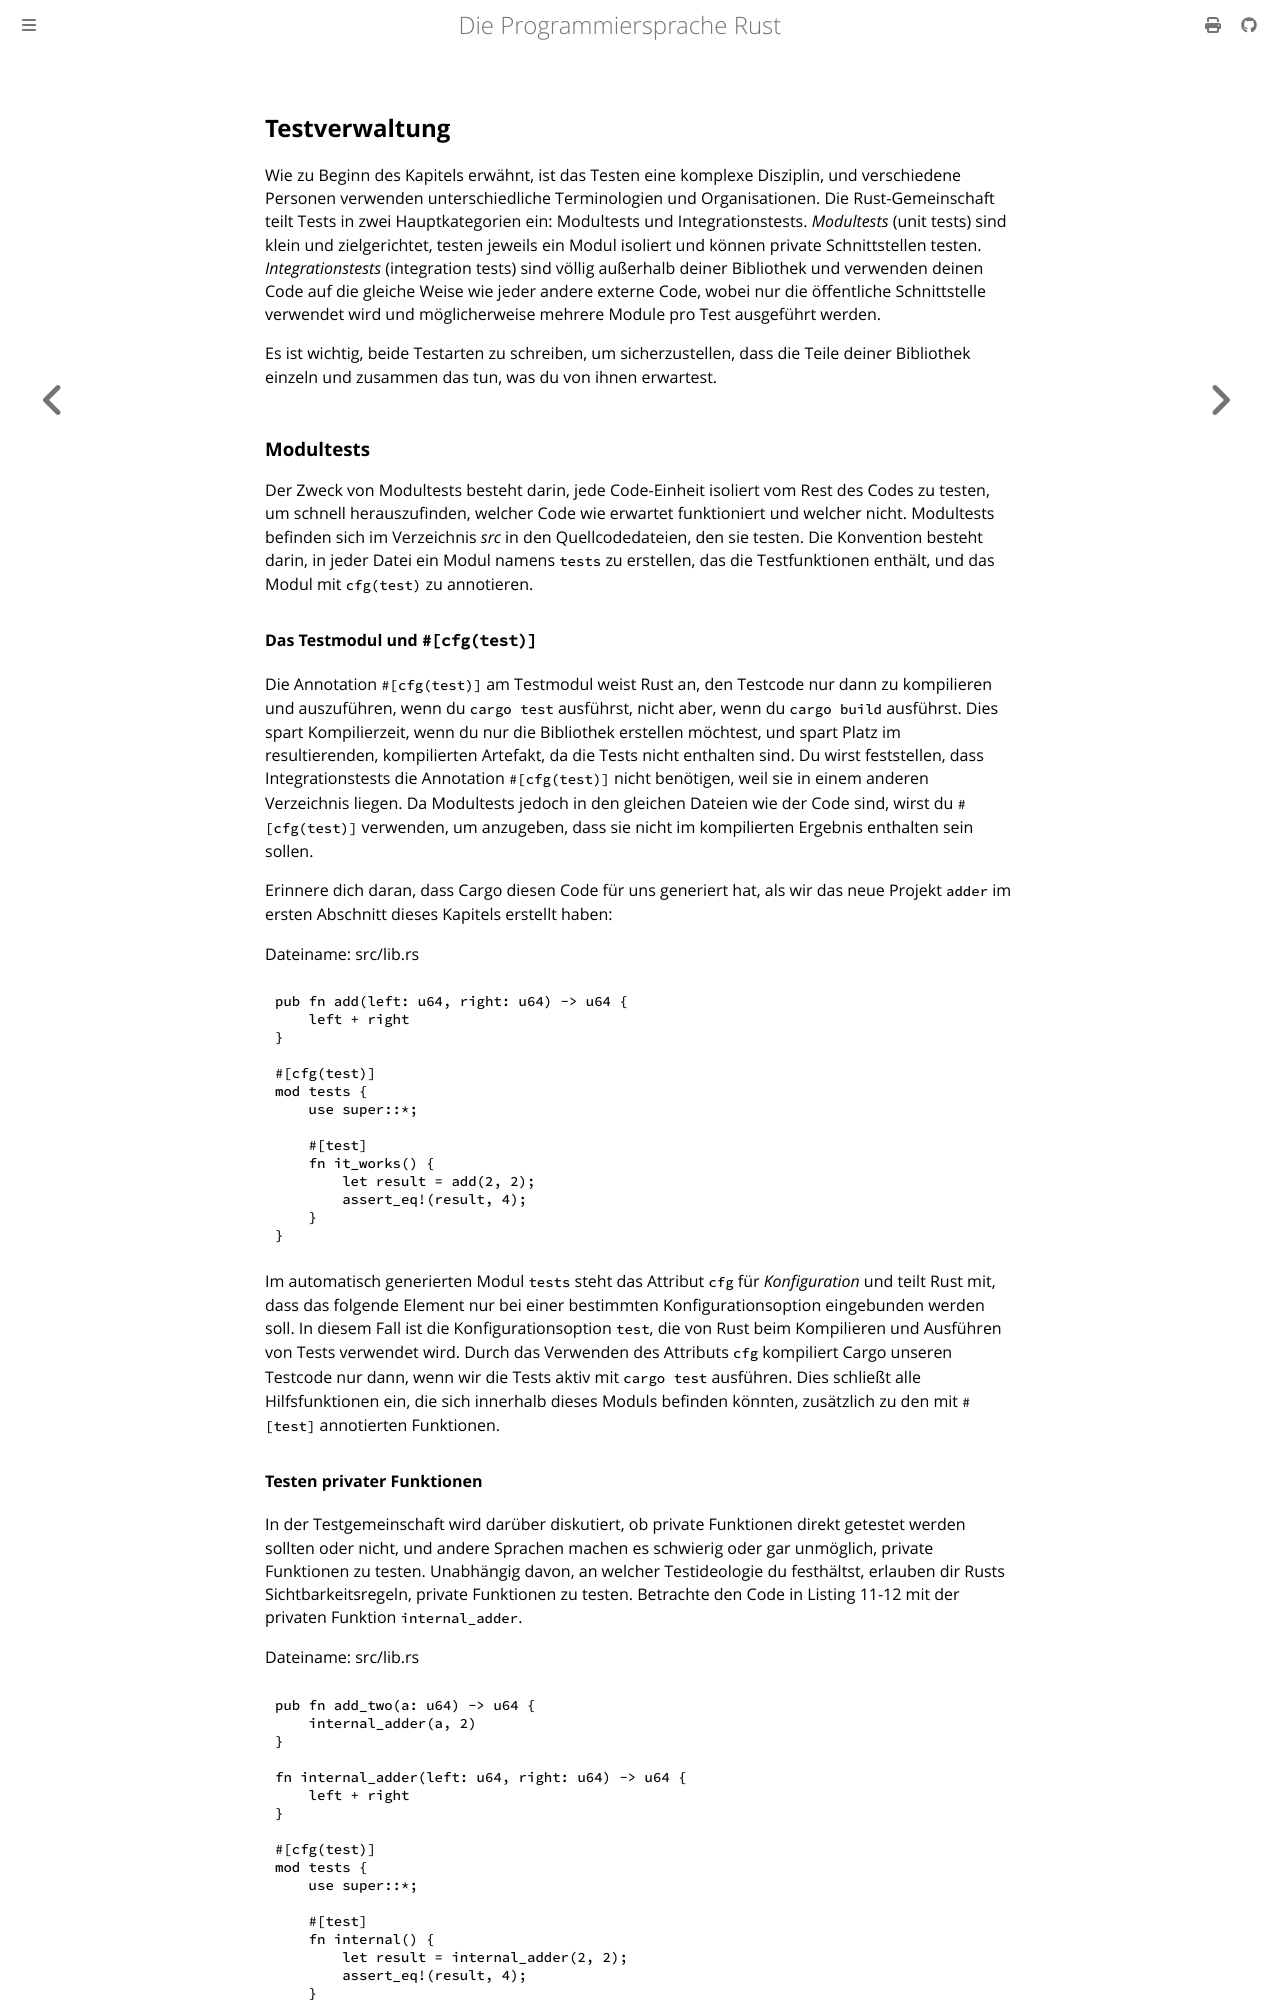

repository: rust-lang-de/rustbook-de · page: ch11-03-test-organization.html · generator: mdbook

## Testverwaltung

Wie zu Beginn des Kapitels erwähnt, ist das Testen eine komplexe Disziplin, und
verschiedene Personen verwenden unterschiedliche Terminologien und
Organisationen. Die Rust-Gemeinschaft teilt Tests in zwei Hauptkategorien ein:
Modultests und Integrationstests. _Modultests_ (unit tests) sind klein und
zielgerichtet, testen jeweils ein Modul isoliert und können private
Schnittstellen testen. _Integrationstests_ (integration tests) sind völlig
außerhalb deiner Bibliothek und verwenden deinen Code auf die gleiche Weise wie
jeder andere externe Code, wobei nur die öffentliche Schnittstelle verwendet
wird und möglicherweise mehrere Module pro Test ausgeführt werden.

Es ist wichtig, beide Testarten zu schreiben, um sicherzustellen, dass die
Teile deiner Bibliothek einzeln und zusammen das tun, was du von ihnen
erwartest.

### Modultests

Der Zweck von Modultests besteht darin, jede Code-Einheit isoliert vom Rest des
Codes zu testen, um schnell herauszufinden, welcher Code wie erwartet
funktioniert und welcher nicht. Modultests befinden sich im Verzeichnis _src_
in den Quellcodedateien, den sie testen. Die Konvention besteht darin, in jeder
Datei ein Modul namens `tests` zu erstellen, das die Testfunktionen enthält,
und das Modul mit `cfg(test)` zu annotieren.

#### Das Testmodul und `#[cfg(test)]`

Die Annotation `#[cfg(test)]` am Testmodul weist Rust an, den Testcode nur dann
zu kompilieren und auszuführen, wenn du `cargo test` ausführst, nicht aber,
wenn du `cargo build` ausführst. Dies spart Kompilierzeit, wenn du nur die
Bibliothek erstellen möchtest, und spart Platz im resultierenden, kompilierten
Artefakt, da die Tests nicht enthalten sind. Du wirst feststellen, dass
Integrationstests die Annotation `#[cfg(test)]` nicht benötigen, weil sie in
einem anderen Verzeichnis liegen. Da Modultests jedoch in den gleichen Dateien
wie der Code sind, wirst du `#[cfg(test)]` verwenden, um anzugeben, dass sie
nicht im kompilierten Ergebnis enthalten sein sollen.

Erinnere dich daran, dass Cargo diesen Code für uns generiert hat, als wir das
neue Projekt `adder` im ersten Abschnitt dieses Kapitels erstellt haben:

<span class="filename">Dateiname: src/lib.rs</span>

```rust,ignore
pub fn add(left: u64, right: u64) -> u64 {
    left + right
}

#[cfg(test)]
mod tests {
    use super::*;

    #[test]
    fn it_works() {
        let result = add(2, 2);
        assert_eq!(result, 4);
    }
}
```

Im automatisch generierten Modul `tests` steht das Attribut `cfg` für
_Konfiguration_ und teilt Rust mit, dass das folgende Element nur bei einer
bestimmten Konfigurationsoption eingebunden werden soll. In diesem Fall ist die
Konfigurationsoption `test`, die von Rust beim Kompilieren und Ausführen von
Tests verwendet wird. Durch das Verwenden des Attributs `cfg` kompiliert Cargo
unseren Testcode nur dann, wenn wir die Tests aktiv mit `cargo test` ausführen.
Dies schließt alle Hilfsfunktionen ein, die sich innerhalb dieses Moduls
befinden könnten, zusätzlich zu den mit `#[test]` annotierten Funktionen.
